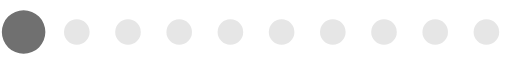
t = 0.00 s
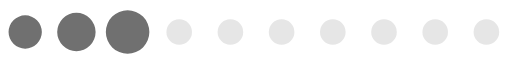
t = 0.26 s
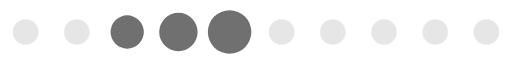
t = 0.52 s
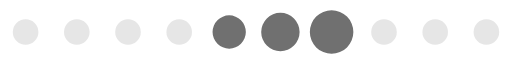
t = 0.78 s
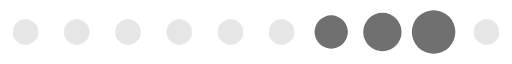
t = 1.04 s
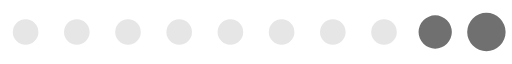
t = 1.30 s

The animated SVG that drew these frames (rendered in a browser with its animation timeline set to each time). Animation: 1 SMIL element (animateTransform=1); one cycle of 1.56 s, repeats indefinitely.

<?xml version="1.0" encoding="UTF-8" standalone="no"?><svg xmlns:svg="http://www.w3.org/2000/svg" xmlns="http://www.w3.org/2000/svg" xmlns:xlink="http://www.w3.org/1999/xlink" version="1.0" width="160px" height="20px" viewBox="0 0 128 16" xml:space="preserve"><path fill="#c3c3c3" fill-opacity="0.42" d="M6.4,4.8A3.2,3.2,0,1,1,3.2,8,3.2,3.2,0,0,1,6.4,4.8Zm12.8,0A3.2,3.2,0,1,1,16,8,3.2,3.2,0,0,1,19.2,4.8ZM32,4.8A3.2,3.2,0,1,1,28.8,8,3.2,3.2,0,0,1,32,4.8Zm12.8,0A3.2,3.2,0,1,1,41.6,8,3.2,3.2,0,0,1,44.8,4.8Zm12.8,0A3.2,3.2,0,1,1,54.4,8,3.2,3.2,0,0,1,57.6,4.8Zm12.8,0A3.2,3.2,0,1,1,67.2,8,3.2,3.2,0,0,1,70.4,4.8Zm12.8,0A3.2,3.2,0,1,1,80,8,3.2,3.2,0,0,1,83.2,4.8ZM96,4.8A3.2,3.2,0,1,1,92.8,8,3.2,3.2,0,0,1,96,4.8Zm12.8,0A3.2,3.2,0,1,1,105.6,8,3.2,3.2,0,0,1,108.8,4.8Zm12.8,0A3.2,3.2,0,1,1,118.4,8,3.2,3.2,0,0,1,121.6,4.8Z"/><g><path fill="#707070" fill-opacity="1" d="M-42.7,3.84A4.16,4.16,0,0,1-38.54,8a4.16,4.16,0,0,1-4.16,4.16A4.16,4.16,0,0,1-46.86,8,4.16,4.16,0,0,1-42.7,3.84Zm12.8-.64A4.8,4.8,0,0,1-25.1,8a4.8,4.8,0,0,1-4.8,4.8A4.8,4.8,0,0,1-34.7,8,4.8,4.8,0,0,1-29.9,3.2Zm12.8-.64A5.44,5.44,0,0,1-11.66,8a5.44,5.44,0,0,1-5.44,5.44A5.44,5.44,0,0,1-22.54,8,5.44,5.44,0,0,1-17.1,2.56Z"/><animateTransform attributeName="transform" type="translate" values="23 0;36 0;49 0;62 0;74.5 0;87.5 0;100 0;113 0;125.5 0;138.5 0;151.5 0;164.5 0;178 0" calcMode="discrete" dur="1560ms" repeatCount="indefinite"/></g></svg>
